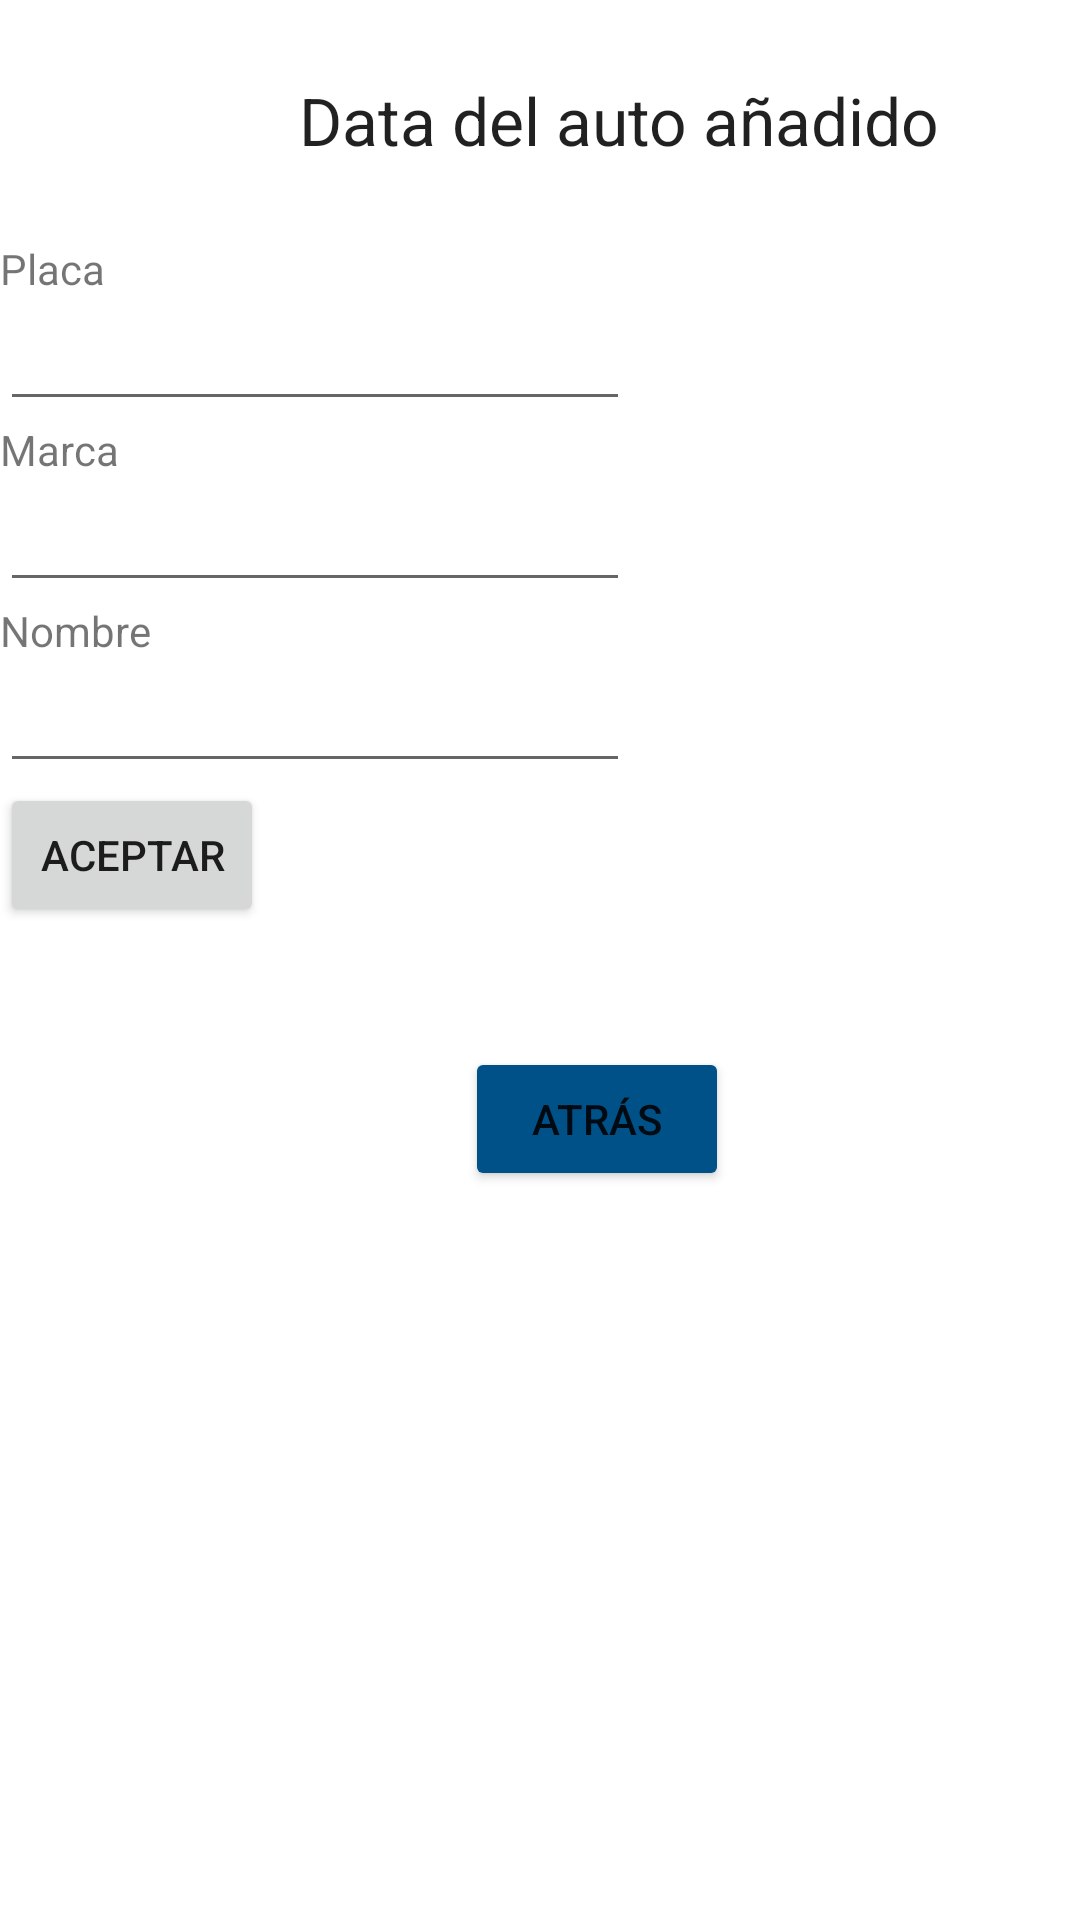

The Android layout XML behind this screen, and the referenced resources:
<!-- AndroidManifest.xml: application theme Theme.Proyecto -->
<!-- res/layout/activity_anidar_data.xml -->
<?xml version="1.0" encoding="utf-8"?>
<androidx.constraintlayout.widget.ConstraintLayout
    xmlns:android="http://schemas.android.com/apk/res/android"
    xmlns:app="http://schemas.android.com/apk/res-auto"
    xmlns:tools="http://schemas.android.com/tools"
    android:layout_width="match_parent"
    android:layout_height="match_parent"
    tools:context=".anidar_data">

    <GridLayout
        android:layout_width="413dp"
        android:layout_height="728dp"
        android:columnCount="11"
        android:gravity="center_vertical"
        android:orientation="vertical"
        android:rowCount="11"
        tools:ignore="MissingConstraints"
        tools:layout_editor_absoluteX="-1dp"
        tools:layout_editor_absoluteY="1dp">


        <TextView
            android:id="@+id/textFinal"
            android:layout_width="match_parent"
            android:layout_height="wrap_content"
            android:layout_row="0"
            android:layout_column="3"
            android:height="80dp"
            android:gravity="center"
            android:text="Data del auto añadido"
            android:textAppearance="@style/TextAppearance.AppCompat.Large"
            android:visibility="visible" />

        <Button
            android:id="@+id/button"
            android:layout_width="wrap_content"
            android:layout_height="wrap_content"
            android:layout_row="8"
            android:layout_column="3"
            android:layout_marginStart="155dp"
            android:layout_marginLeft="150dp"
            android:layout_marginTop="40dp"
            android:text="Atrás"
            app:backgroundTint="#005188" />

        <EditText
            android:id="@+id/editText1"
            android:layout_width="wrap_content"
            android:layout_height="wrap_content"
            android:layout_row="2"
            android:layout_column="3"
            android:ems="10"
            android:inputType="textPassword" />

        <EditText
            android:id="@+id/editText2"
            android:layout_width="wrap_content"
            android:layout_height="wrap_content"
            android:layout_row="4"
            android:layout_column="3"
            android:ems="10"
            android:inputType="textPassword" />

        <TextView
            android:id="@+id/textView5"
            android:layout_width="wrap_content"
            android:layout_height="wrap_content"
            android:layout_row="1"
            android:layout_column="3"
            android:text="Placa" />

        <TextView
            android:id="@+id/textView6"
            android:layout_width="wrap_content"
            android:layout_height="wrap_content"
            android:layout_row="5"
            android:layout_column="3"
            android:text="Nombre" />

        <EditText
            android:id="@+id/editText3"
            android:layout_width="wrap_content"
            android:layout_height="wrap_content"
            android:layout_row="6"
            android:layout_column="3"
            android:ems="10"
            android:inputType="textPassword" />

        <Button
            android:id="@+id/button2"
            android:layout_width="wrap_content"
            android:layout_height="wrap_content"
            android:layout_row="7"
            android:layout_column="3"
            android:text="Aceptar" />

        <TextView
            android:id="@+id/textView8"
            android:layout_width="wrap_content"
            android:layout_height="wrap_content"
            android:layout_row="3"
            android:layout_column="3"
            android:text="Marca" />


    </GridLayout>

</androidx.constraintlayout.widget.ConstraintLayout>
<!-- resources referenced by this layout -->
<resources>
  <style name="Theme.Proyecto" parent="Theme.MaterialComponents.DayNight.DarkActionBar">
          
          <item name="colorPrimary">@color/purple_500</item>
          <item name="colorPrimaryVariant">@color/purple_700</item>
          <item name="colorOnPrimary">@color/white</item>
          
          <item name="colorSecondary">@color/teal_200</item>
          <item name="colorSecondaryVariant">@color/teal_700</item>
          <item name="colorOnSecondary">@color/black</item>
          
          <item name="android:statusBarColor" tools:targetApi="21">?attr/colorPrimaryVariant</item>
          
      </style>
  <!-- not gathered from this repository: default colours our renderer supplied (Android Studio template values) -->
  <color name="purple_500">#FF6200EE</color>
  <color name="purple_700">#FF3700B3</color>
  <color name="teal_200">#FF03DAC5</color>
  <color name="teal_700">#FF018786</color>
  <color name="black">#FF000000</color>
  <color name="white">#FFFFFFFF</color>
</resources>
